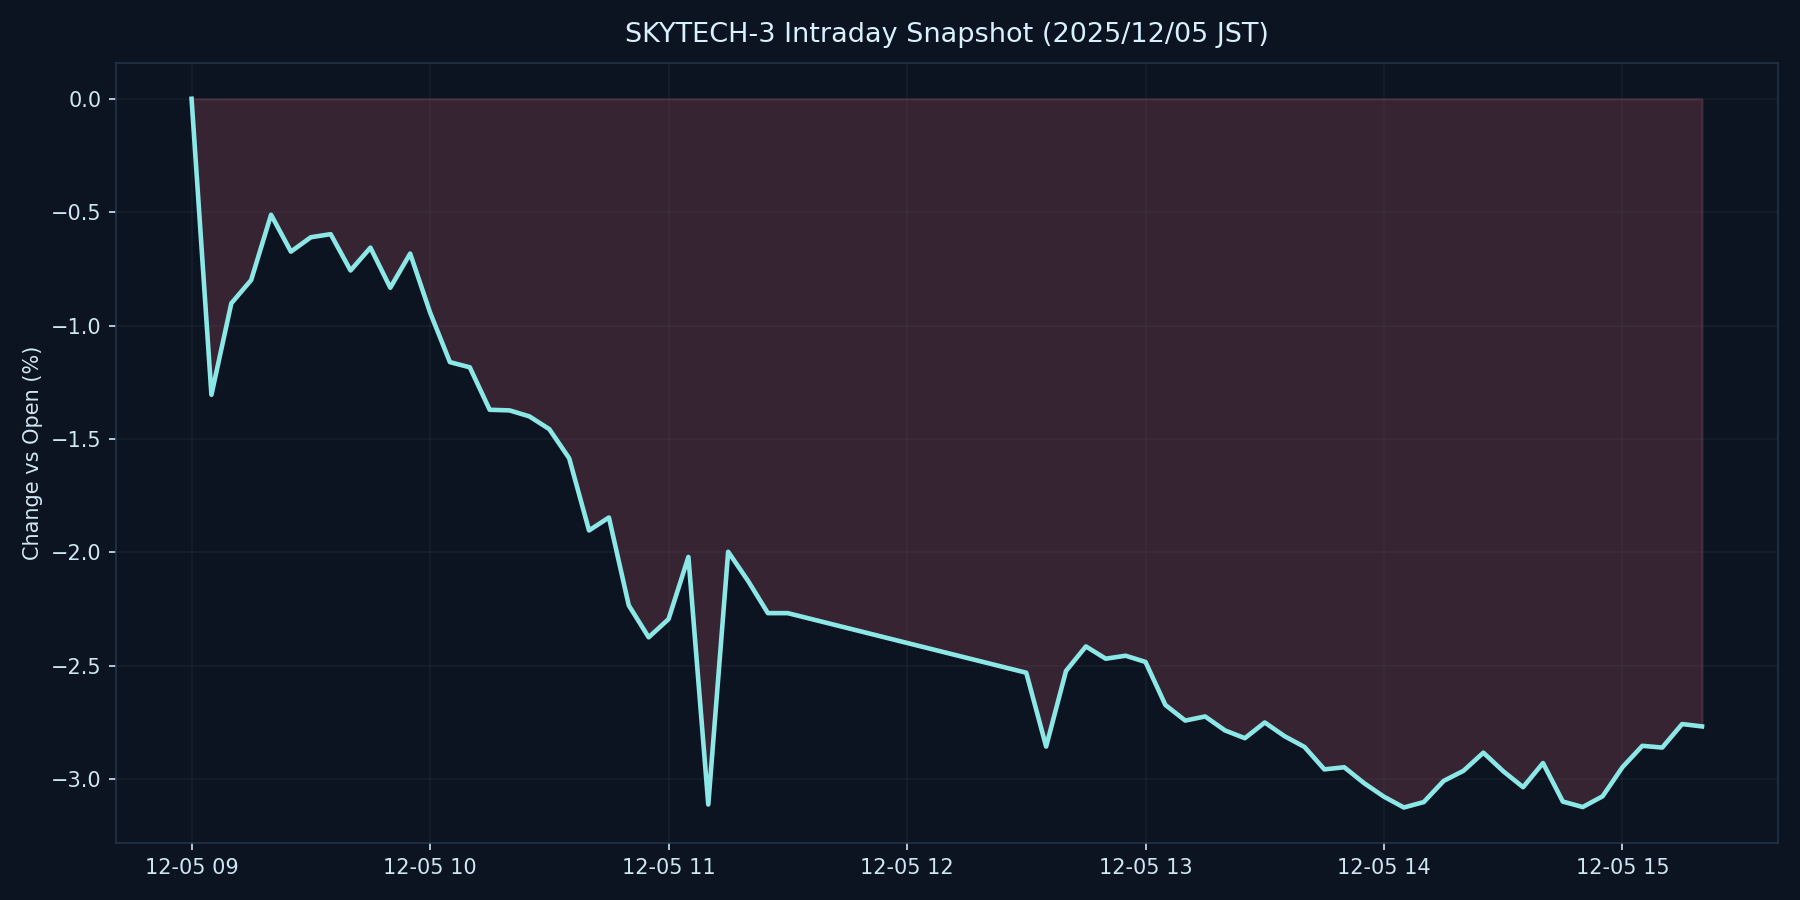

Data behind this chart, as committed beside it:
datetime_jst, pct
2025-12-05 09:00:00+09:00, 0.000000
2025-12-05 09:05:00+09:00, -1.305
2025-12-05 09:10:00+09:00, -0.9018
2025-12-05 09:15:00+09:00, -0.7989
2025-12-05 09:20:00+09:00, -0.5113
2025-12-05 09:25:00+09:00, -0.6738
2025-12-05 09:30:00+09:00, -0.6106
2025-12-05 09:35:00+09:00, -0.5968
2025-12-05 09:40:00+09:00, -0.7569
2025-12-05 09:45:00+09:00, -0.6563
2025-12-05 09:50:00+09:00, -0.8329
2025-12-05 09:55:00+09:00, -0.6824
2025-12-05 10:00:00+09:00, -0.9416
2025-12-05 10:05:00+09:00, -1.161
2025-12-05 10:10:00+09:00, -1.184
2025-12-05 10:15:00+09:00, -1.371
2025-12-05 10:20:00+09:00, -1.374
2025-12-05 10:25:00+09:00, -1.4
2025-12-05 10:30:00+09:00, -1.456
2025-12-05 10:35:00+09:00, -1.585
2025-12-05 10:40:00+09:00, -1.903
2025-12-05 10:45:00+09:00, -1.846
2025-12-05 10:50:00+09:00, -2.233
2025-12-05 10:55:00+09:00, -2.374
2025-12-05 11:00:00+09:00, -2.294
2025-12-05 11:05:00+09:00, -2.02
2025-12-05 11:10:00+09:00, -3.111
2025-12-05 11:15:00+09:00, -1.997
2025-12-05 11:20:00+09:00, -2.125
2025-12-05 11:25:00+09:00, -2.267
2025-12-05 11:30:00+09:00, -2.267
2025-12-05 12:30:00+09:00, -2.53
2025-12-05 12:35:00+09:00, -2.856
2025-12-05 12:40:00+09:00, -2.522
2025-12-05 12:45:00+09:00, -2.414
2025-12-05 12:50:00+09:00, -2.468
2025-12-05 12:55:00+09:00, -2.455
2025-12-05 13:00:00+09:00, -2.483
2025-12-05 13:05:00+09:00, -2.672
2025-12-05 13:10:00+09:00, -2.741
2025-12-05 13:15:00+09:00, -2.723
2025-12-05 13:20:00+09:00, -2.784
2025-12-05 13:25:00+09:00, -2.819
2025-12-05 13:30:00+09:00, -2.749
2025-12-05 13:35:00+09:00, -2.81
2025-12-05 13:40:00+09:00, -2.857
2025-12-05 13:45:00+09:00, -2.956
2025-12-05 13:50:00+09:00, -2.947
2025-12-05 13:55:00+09:00, -3.017
2025-12-05 14:00:00+09:00, -3.077
2025-12-05 14:05:00+09:00, -3.124
2025-12-05 14:10:00+09:00, -3.1
2025-12-05 14:15:00+09:00, -3.007
2025-12-05 14:20:00+09:00, -2.962
2025-12-05 14:25:00+09:00, -2.882
2025-12-05 14:30:00+09:00, -2.964
2025-12-05 14:35:00+09:00, -3.035
2025-12-05 14:40:00+09:00, -2.928
2025-12-05 14:45:00+09:00, -3.098
2025-12-05 14:50:00+09:00, -3.122
... 6 more rows
